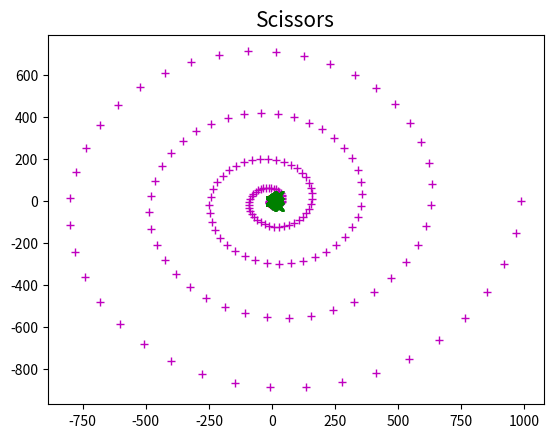
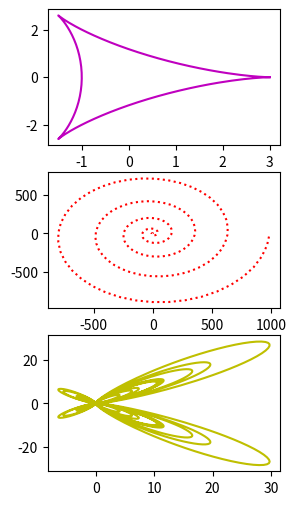
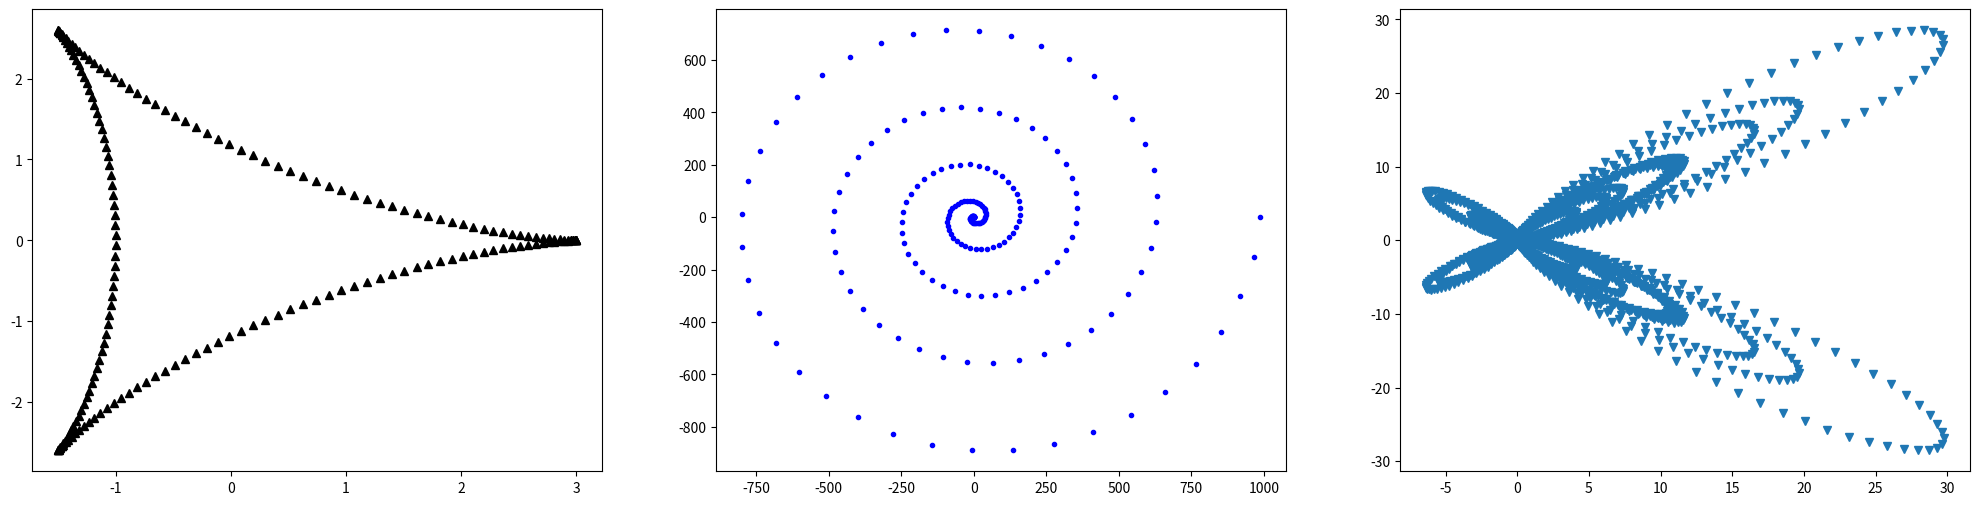

Write Python code to recreate these figures, in order.
#!/usr/bin/env python
# coding: utf-8

# # Visual Plots

# ### step 1.

# In[14]:


import math
import numpy as np
import matplotlib.pyplot as plt

th = np.linspace(0,2*np.pi , num =200)

x = 2*np.cos(th)+np.cos(2*th)
y = 2*np.sin(th)-np.sin(2*th)

plt.title('Deltoid Curve',fontsize=15)
plt.plot(x,y, 'r>')
plt.show()


# ### step 2.

# In[7]:


def f(theta):
    return th**2

th = np.linspace(0,10*np.pi, num = 200)
r = f(th)
r.size #size


# In[8]:


x2 = r*np.cos(th)
y2 = r*np.sin(th)

plt.title('Spiral',fontsize=15)
plt.plot(x2,y2, 'm+')
plt.show()


# ### step 3.

# [redacted]

# In[12]:


th = np.linspace(0,24*np.pi , num=5000)
r = (np.exp(np.cos(th)-2*np.cos(4*th)+np.sin(th/12)**5))
print(r)


# In[13]:


x3 = r*np.cos(th)
y3 = r*np.sin(th)


plt.title('Scissors',fontsize=15)
plt.plot(x3,y3, 'gx')
plt.show()


# ## subplots 

# <b> vertically

# In[21]:


plt.figure(figsize = (3,6)) 
plt.subplot(3,1,1)
plt.plot(x,y,'m')

plt.subplot(3,1,2)
plt.plot(x2,y2, 'r:')

plt.subplot(3,1,3)
plt.plot(x3,y3, 'y-')
plt.show()


# <b> horizontally

# In[24]:


plt.figure(figsize = (25,6)) 
plt.subplot(1,3,1)
plt.plot(x,y, 'k^')

plt.subplot(1,3,2)
plt.plot(x2,y2, 'b.')

plt.subplot(1,3,3)
plt.plot(x3,y3, 'v')
plt.show()

